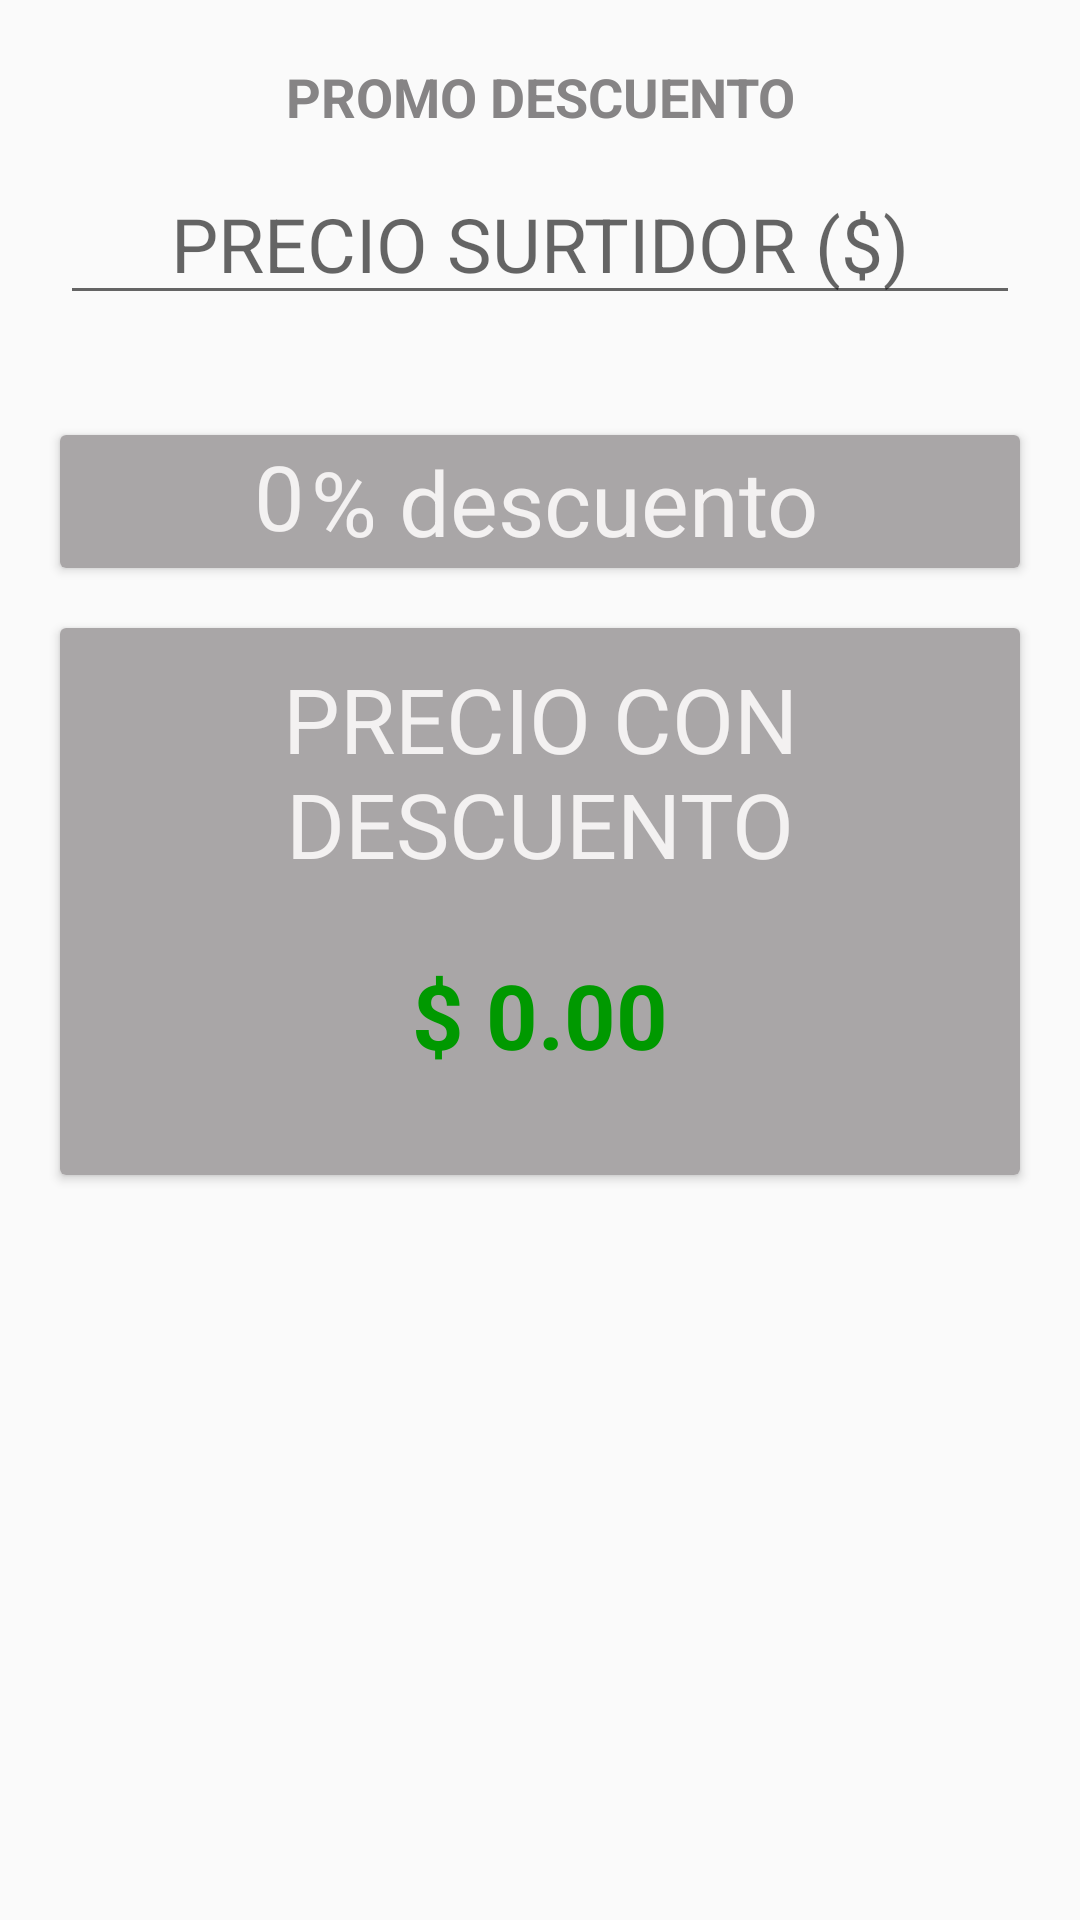

Android layout source for this screen:
<!-- AndroidManifest.xml: application theme AppTheme -->
<!-- res/layout/content_main2.xml -->
<?xml version="1.0" encoding="utf-8"?>
<RelativeLayout
        xmlns:android="http://schemas.android.com/apk/res/android"
        xmlns:tools="http://schemas.android.com/tools"
        xmlns:app="http://schemas.android.com/apk/res-auto"
        android:layout_width="match_parent"
        android:layout_height="match_parent"
        app:layout_behavior="@string/appbar_scrolling_view_behavior"
        tools:showIn="@layout/activity_main2"
        tools:context=".app.View.Main2Activity">

    <TextView
            android:id="@+id/title_text_view"
            android:layout_width="match_parent"
            android:layout_height="wrap_content"
            android:layout_below="@id/toolbar"
            android:layout_marginTop="20dp"
            android:text="@string/title_main_activity"
            style="@style/text_tilte"
    />

    <EditText
            android:id="@+id/precio_sin_descuento_edit_text"
            android:layout_width="match_parent"
            android:layout_height="wrap_content"
            android:layout_below="@+id/title_text_view"
            android:layout_marginTop="10dp"
            android:layout_marginLeft="20dp"
            android:layout_marginRight="20dp"
            android:textSize="25sp"
            android:hint="@string/hint_edit_text_precio_surtidor"
            android:inputType="numberDecimal"
            android:textAlignment="center"
    />

    <android.support.v7.widget.CardView android:layout_width="match_parent"
                                        android:layout_height="wrap_content"
                                        android:id="@+id/descuentoCard"
                                        android:layout_below="@+id/precio_sin_descuento_edit_text"
                                        android:layout_marginLeft="20dp"
                                        android:layout_marginRight="20dp"
                                        android:layout_marginTop="40dp"
    >

        <LinearLayout
                android:id="@+id/texto_descuento_linear_layout"
                android:layout_width="match_parent"
                android:layout_height="wrap_content"
                android:orientation="horizontal"
                android:layout_below="@+id/precio_sin_descuento_edit_text"
                android:background="@color/background"
        >
            <TextView
                    android:id="@+id/porcentaje_descuento_text_view"
                    android:layout_width="wrap_content"
                    android:layout_height="match_parent"
                    android:text="@string/valor_descuento"
                    android:layout_weight="1.0"
                    style="@style/text_descuento"
            />
            <TextView
                    android:id="@+id/descuento_text_view"
                    android:layout_width="wrap_content"
                    android:layout_height="match_parent"
                    android:text="@string/descuento_texto"
                    android:textAlignment="textStart"
                    android:layout_margin="2dp"
                    android:layout_weight="1.0"
                    style="@style/text_descuento"
            />
        </LinearLayout>

    </android.support.v7.widget.CardView>

    <android.support.v7.widget.CardView
            android:layout_width="match_parent"
            android:layout_height="wrap_content"
            android:layout_below="@+id/descuentoCard"
            android:layout_marginTop="20dp"
            android:layout_marginLeft="20dp"
            android:layout_marginRight="20dp"
    >
        <LinearLayout
                android:layout_width="match_parent"
                android:layout_height="match_parent"
                android:orientation="vertical"
                android:padding="10dp"
                android:background="@color/background"
        >
            <TextView
                    android:id="@+id/label_precio_con_descuento_text_view"
                    android:layout_width="match_parent"
                    android:layout_height="wrap_content"
                    android:layout_below="@+id/texto_descuento_linear_layout"
                    android:text="@string/label_precio_con_descuento"
                    android:textAlignment="center"
                    style="@style/label_precio_con_descuento"
            />

            <LinearLayout
                    android:id="@+id/precio_con_descuento_linear_layout"
                    android:layout_width="match_parent"
                    android:layout_height="wrap_content"
                    android:orientation="horizontal"
                    android:layout_margin="20dp"
                    android:layout_below="@+id/label_precio_con_descuento_text_view"
            >

                <TextView
                        android:id="@+id/precio_con_descuento_text_view"
                        android:layout_width="match_parent"
                        android:layout_height="wrap_content"
                        android:text="@string/text_valor_final"
                        android:layout_margin="10px"
                        style="@style/text_precio_con_descuento"
                />
            </LinearLayout>

        </LinearLayout>
    </android.support.v7.widget.CardView>

</RelativeLayout>
<!-- res/layout/activity_main2.xml (included above) -->
<?xml version="1.0" encoding="utf-8"?>
<android.support.design.widget.CoordinatorLayout
        xmlns:android="http://schemas.android.com/apk/res/android"
        xmlns:app="http://schemas.android.com/apk/res-auto"
        xmlns:tools="http://schemas.android.com/tools"
        android:layout_width="match_parent"
        android:layout_height="match_parent"
        tools:context=".app.View.Main2Activity">

    <android.support.design.widget.AppBarLayout
            android:layout_height="wrap_content"
            android:layout_width="match_parent"
            android:theme="@style/AppTheme.AppBarOverlay">

        <android.support.v7.widget.Toolbar
                android:id="@+id/toolbar"
                android:layout_width="match_parent"
                android:layout_height="match_parent"
                android:background="?attr/colorPrimary"
                app:popupTheme="@style/AppTheme.PopupOverlay">

            <RelativeLayout
                    android:layout_width="match_parent"
                    android:layout_height="match_parent"
                    android:padding="20dp">

                <TextView
                        android:layout_width="wrap_content"
                        android:layout_height="wrap_content"
                        android:text="@string/title_toolbar"
                        android:layout_alignParentStart="true"
                        style="@style/text_toolbar"
                />

                <ImageButton
                        android:id="@+id/settings_image_button"
                        android:layout_width="wrap_content"
                        android:layout_height="wrap_content"
                        android:layout_alignParentEnd="true"
                        android:background="@color/colorPrimary"
                        android:tint="@color/text"
                        android:contentDescription="@string/imagen_ajustes"
                        android:src="@drawable/ic_settings"/>


            </RelativeLayout>

        </android.support.v7.widget.Toolbar>

    </android.support.design.widget.AppBarLayout>

    <include layout="@layout/content_main2"/>

    <android.support.design.widget.FloatingActionButton
            android:id="@+id/fbCalculate"
            android:layout_width="wrap_content"
            android:layout_height="wrap_content"
            android:layout_gravity="bottom|end"
            android:layout_margin="@dimen/fab_margin"
            app:srcCompat="@drawable/ic_done_red_24dp" tools:srcCompat="@drawable/ic_done_red_24dp"/>
    <android.support.design.widget.FloatingActionButton
            android:id="@+id/fbRefresh"
            android:layout_width="wrap_content"
            android:layout_height="wrap_content"
            android:layout_gravity="bottom|start"
            android:layout_margin="@dimen/fab_margin"
            app:srcCompat="@drawable/ic_autorenew_black_24dp" tools:srcCompat="@drawable/ic_autorenew_black_24dp"/>

</android.support.design.widget.CoordinatorLayout>
<!-- resources referenced by this layout -->
<resources>
  <color name="background">#a9a6a7</color>
  <color name="colorPrimary">#e11d26</color>
  <color name="text">#F3F1F1</color>
  <!-- drawable ic_autorenew_black_24dp (drawable) -->
  <vector android:height="24dp" android:tint="#E11D26"
      android:viewportHeight="24.0" android:viewportWidth="24.0"
      android:width="24dp" xmlns:android="http://schemas.android.com/apk/res/android">
      <path android:fillColor="#FF000000" android:pathData="M12,6v3l4,-4 -4,-4v3c-4.42,0 -8,3.58 -8,8 0,1.57 0.46,3.03 1.24,4.26L6.7,14.8c-0.45,-0.83 -0.7,-1.79 -0.7,-2.8 0,-3.31 2.69,-6 6,-6zM18.76,7.74L17.3,9.2c0.44,0.84 0.7,1.79 0.7,2.8 0,3.31 -2.69,6 -6,6v-3l-4,4 4,4v-3c4.42,0 8,-3.58 8,-8 0,-1.57 -0.46,-3.03 -1.24,-4.26z"/>
  </vector>
  <!-- drawable ic_done_red_24dp (drawable) -->
  <vector android:height="24dp" android:tint="#E11D26"
      android:viewportHeight="24.0" android:viewportWidth="24.0"
      android:width="24dp" xmlns:android="http://schemas.android.com/apk/res/android">
      <path android:fillColor="#FF000000" android:pathData="M9,16.2L4.8,12l-1.4,1.4L9,19 21,7l-1.4,-1.4L9,16.2z"/>
  </vector>
  <string name="descuento_texto">% descuento</string>
  <string name="hint_edit_text_precio_surtidor">PRECIO SURTIDOR ($)</string>
  <string name="imagen_ajustes">imagen ajustes</string>
  <string name="label_precio_con_descuento">PRECIO CON DESCUENTO</string>
  <string name="text_valor_final">$ 0.00</string>
  <string name="title_main_activity">PROMO DESCUENTO</string>
  <string name="title_toolbar">LA 24 GNC - PROMO DESCUENTO</string>
  <string name="valor_descuento">0</string>
  <style name="AppTheme.AppBarOverlay" parent="ThemeOverlay.AppCompat.Dark.ActionBar" />
  <style name="AppTheme.PopupOverlay" parent="ThemeOverlay.AppCompat.Light" />
  <style name="label_precio_con_descuento" parent="text">
          <item name="android:textSize">30sp</item>
          <item name="android:textColor">@color/text</item>
      </style>
  <style name="text_descuento" parent="@style/text">
          <item name="android:textSize">30sp</item>
          <item name="android:textAlignment">textEnd</item>
      </style>
  <style name="text_precio_con_descuento" parent="@style/text">
          <item name="android:textSize">30sp</item>
          <item name="android:textColor">#090</item>
          <item name="android:textStyle">bold</item>
      </style>
  <style name="text_tilte">
          <item name="android:textSize">18sp</item>
          <item name="android:textAlignment">center</item>
          <item name="android:textStyle">bold</item>
          <item name="android:textColor">@color/colorAccent</item>
      </style>
  <style name="text_toolbar">
          <item name="android:textSize">18sp</item>
          <item name="android:textAlignment">center</item>
          <item name="android:textStyle">bold</item>
          <item name="android:textColor">@color/text</item>
      </style>
  <style name="AppTheme" parent="Theme.AppCompat.Light.DarkActionBar">
          
          <item name="colorPrimary">@color/colorPrimary</item>
          <item name="colorPrimaryDark">@color/colorPrimaryDark</item>
          <item name="colorAccent">@color/colorAccent</item>
          <item name="windowNoTitle">true</item>
          <item name="windowActionBar">false</item>
      </style>
  <style name="text">
          <item name="android:textColor">@color/text</item>
          <item name="android:textAlignment">center</item>
      </style>
  <color name="colorAccent">#868485</color>
  <color name="colorPrimaryDark">#810009</color>
</resources>
